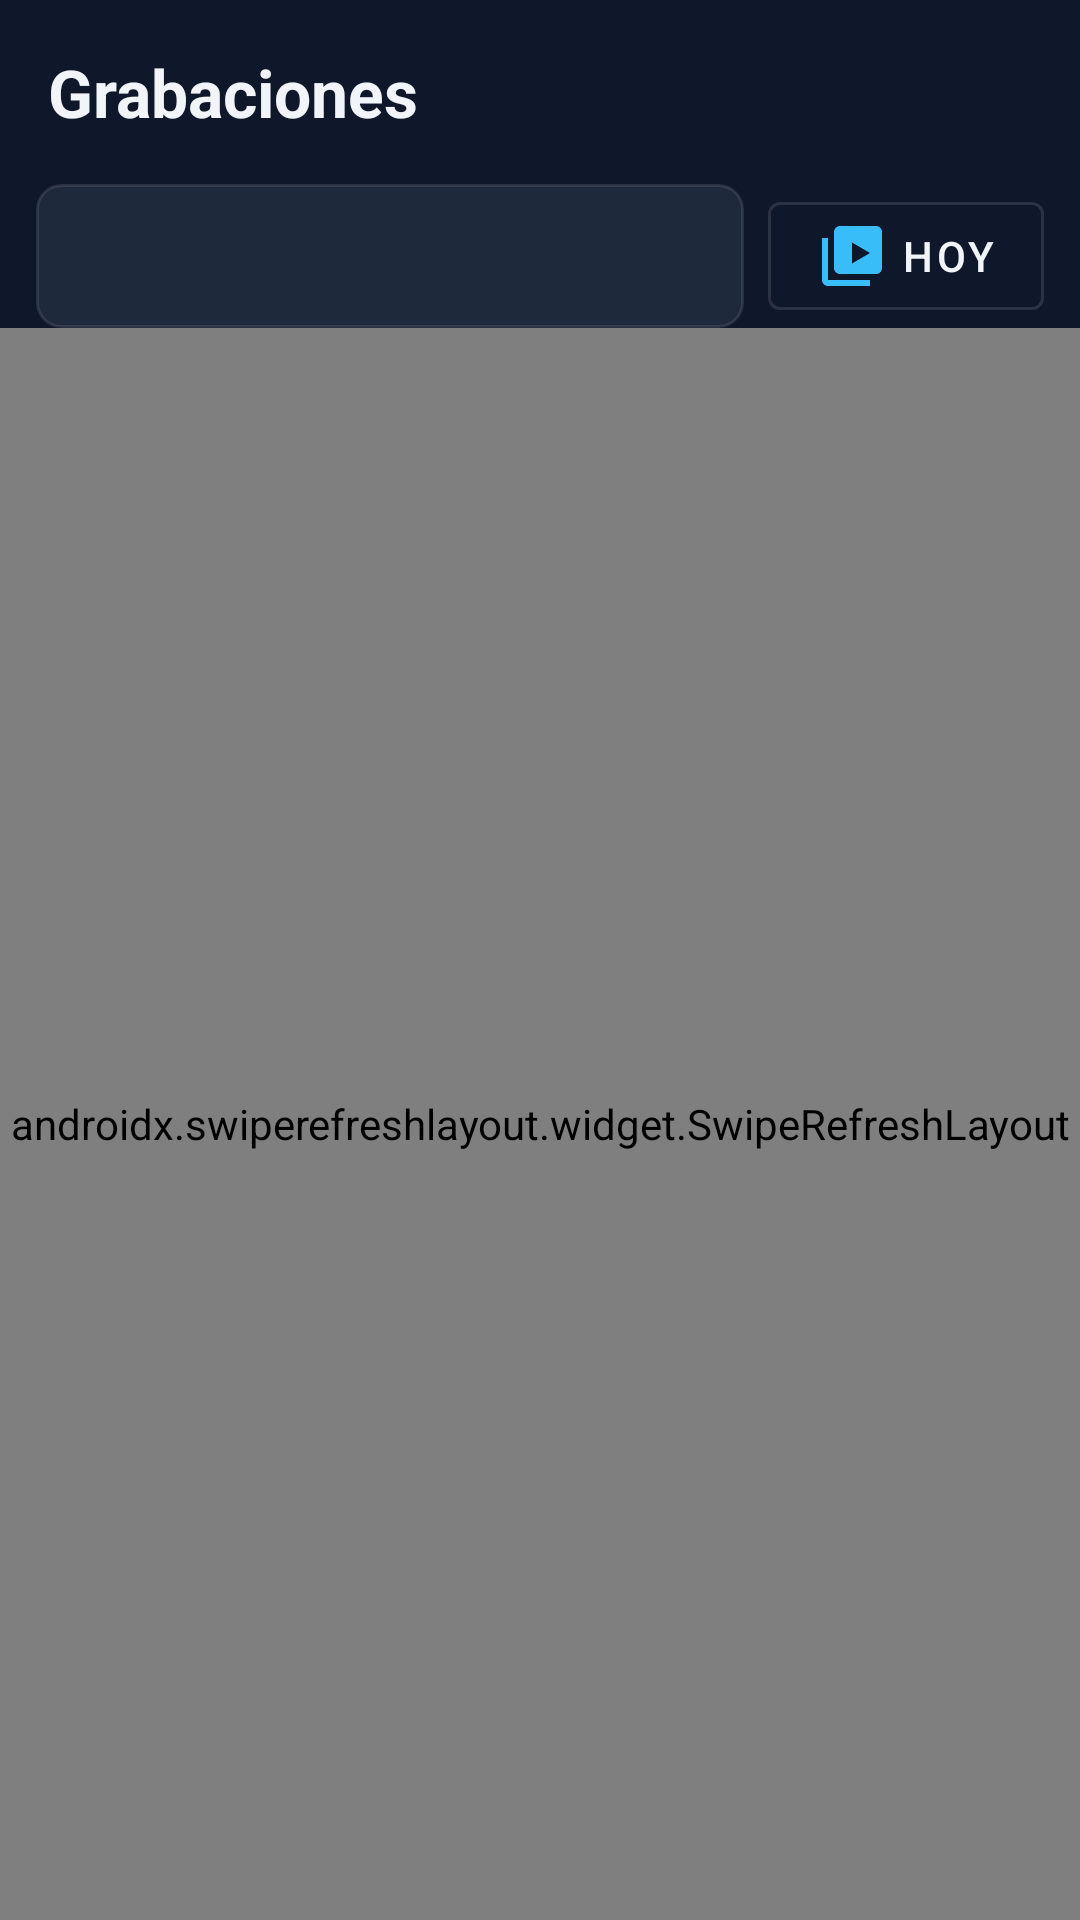

The Android layout XML behind this screen, and the referenced resources:
<!-- AndroidManifest.xml: application theme Theme.MyApplication -->
<!-- res/layout/fragment_timeline.xml -->
<?xml version="1.0" encoding="utf-8"?>
<LinearLayout
    xmlns:android="http://schemas.android.com/apk/res/android"
    xmlns:app="http://schemas.android.com/apk/res-auto"
    android:layout_width="match_parent"
    android:layout_height="match_parent"
    android:orientation="vertical"
    android:background="@color/background">

    <TextView
        android:layout_width="match_parent"
        android:layout_height="wrap_content"
        android:layout_margin="16dp"
        android:text="Grabaciones"
        android:textColor="@color/text_primary"
        android:textSize="22sp"
        android:textStyle="bold" />

    
    <LinearLayout
        android:layout_width="match_parent"
        android:layout_height="wrap_content"
        android:layout_marginStart="12dp"
        android:layout_marginEnd="12dp"
        android:gravity="center_vertical"
        android:orientation="horizontal">

        <Spinner
            android:id="@+id/spinnerCamera"
            android:layout_width="0dp"
            android:layout_height="48dp"
            android:layout_weight="1"
            android:background="@drawable/bg_edit_text"
            android:popupBackground="@color/surface" />

        <com.google.android.material.button.MaterialButton
            android:id="@+id/btnDate"
            style="@style/Widget.MaterialComponents.Button.OutlinedButton"
            android:layout_width="wrap_content"
            android:layout_height="wrap_content"
            android:layout_marginStart="8dp"
            android:text="Hoy"
            android:textColor="@color/text_primary"
            app:icon="@drawable/ic_nav_recordings"
            app:iconTint="@color/accent_cyan" />
    </LinearLayout>

    <FrameLayout
        android:layout_width="match_parent"
        android:layout_height="match_parent">

        <androidx.swiperefreshlayout.widget.SwipeRefreshLayout
            android:id="@+id/swipeTimeline"
            android:layout_width="match_parent"
            android:layout_height="match_parent">

            <androidx.recyclerview.widget.RecyclerView
                android:id="@+id/rvTimeline"
                android:layout_width="match_parent"
                android:layout_height="match_parent"
                android:clipToPadding="false"
                android:paddingHorizontal="12dp"
                android:paddingTop="8dp"
                android:paddingBottom="16dp" />
        </androidx.swiperefreshlayout.widget.SwipeRefreshLayout>

        
        <TextView
            android:id="@+id/tvState"
            android:layout_width="wrap_content"
            android:layout_height="wrap_content"
            android:layout_gravity="center"
            android:gravity="center"
            android:padding="24dp"
            android:text=""
            android:textColor="@color/text_secondary"
            android:textSize="14sp"
            android:visibility="gone" />
    </FrameLayout>

</LinearLayout>
<!-- resources referenced by this layout -->
<resources>
  <color name="accent_cyan">#38bdf8</color>
  <color name="background">#0f172a</color>
  <color name="surface">#1e293b</color>
  <color name="text_primary">#f1f5f9</color>
  <color name="text_secondary">#94a3b8</color>
  <!-- drawable bg_edit_text (drawable) -->
  <?xml version="1.0" encoding="utf-8"?>
  <shape xmlns:android="http://schemas.android.com/apk/res/android"
      android:shape="rectangle">
      <solid android:color="@color/surface" />
      <stroke
          android:width="1dp"
          android:color="@color/glass_border" />
      <corners android:radius="8dp" />
  </shape>
  <!-- drawable ic_nav_recordings (drawable) -->
  <vector xmlns:android="http://schemas.android.com/apk/res/android"
      android:width="24dp"
      android:height="24dp"
      android:viewportWidth="24"
      android:viewportHeight="24">
      <path
          android:fillColor="@android:color/white"
          android:pathData="M4,6H2v14c0,1.1 0.9,2 2,2h14v-2H4V6zM20,2H8C6.9,2 6,2.9 6,4v12c0,1.1 0.9,2 2,2h12c1.1,0 2,-0.9 2,-2V4C22,2.9 21.1,2 20,2zM12,14.5v-7l6,3.5L12,14.5z" />
  </vector>
  <style name="Theme.MyApplication" parent="Theme.MaterialComponents.NoActionBar">
          <item name="colorPrimary">@color/accent_cyan</item>
          <item name="colorPrimaryVariant">@color/accent_indigo</item>
          <item name="colorOnPrimary">@color/primary_dark</item>
  
          <item name="colorSecondary">@color/accent_indigo</item>
          <item name="colorSecondaryVariant">@color/accent_cyan</item>
          <item name="colorOnSecondary">@color/primary_dark</item>
  
          <item name="android:colorBackground">@color/background</item>
          <item name="colorSurface">@color/surface</item>
          <item name="colorOnSurface">@color/text_primary</item>
          <item name="colorError">@color/accent_danger</item>
  
          <item name="android:windowBackground">@color/background</item>
          <item name="android:statusBarColor">@color/primary_dark</item>
          <item name="android:navigationBarColor">@color/primary_dark</item>
  
          <item name="android:textColorPrimary">@color/text_primary</item>
          <item name="android:textColorSecondary">@color/text_secondary</item>
          <item name="android:textColorHint">@color/text_secondary</item>
  
          
          <item name="android:windowLightStatusBar">false</item>
      </style>
  <color name="glass_border">#1affffff</color>
  <color name="accent_indigo">#818cf8</color>
  <color name="primary_dark">#020617</color>
  <color name="accent_danger">#ef4444</color>
</resources>
